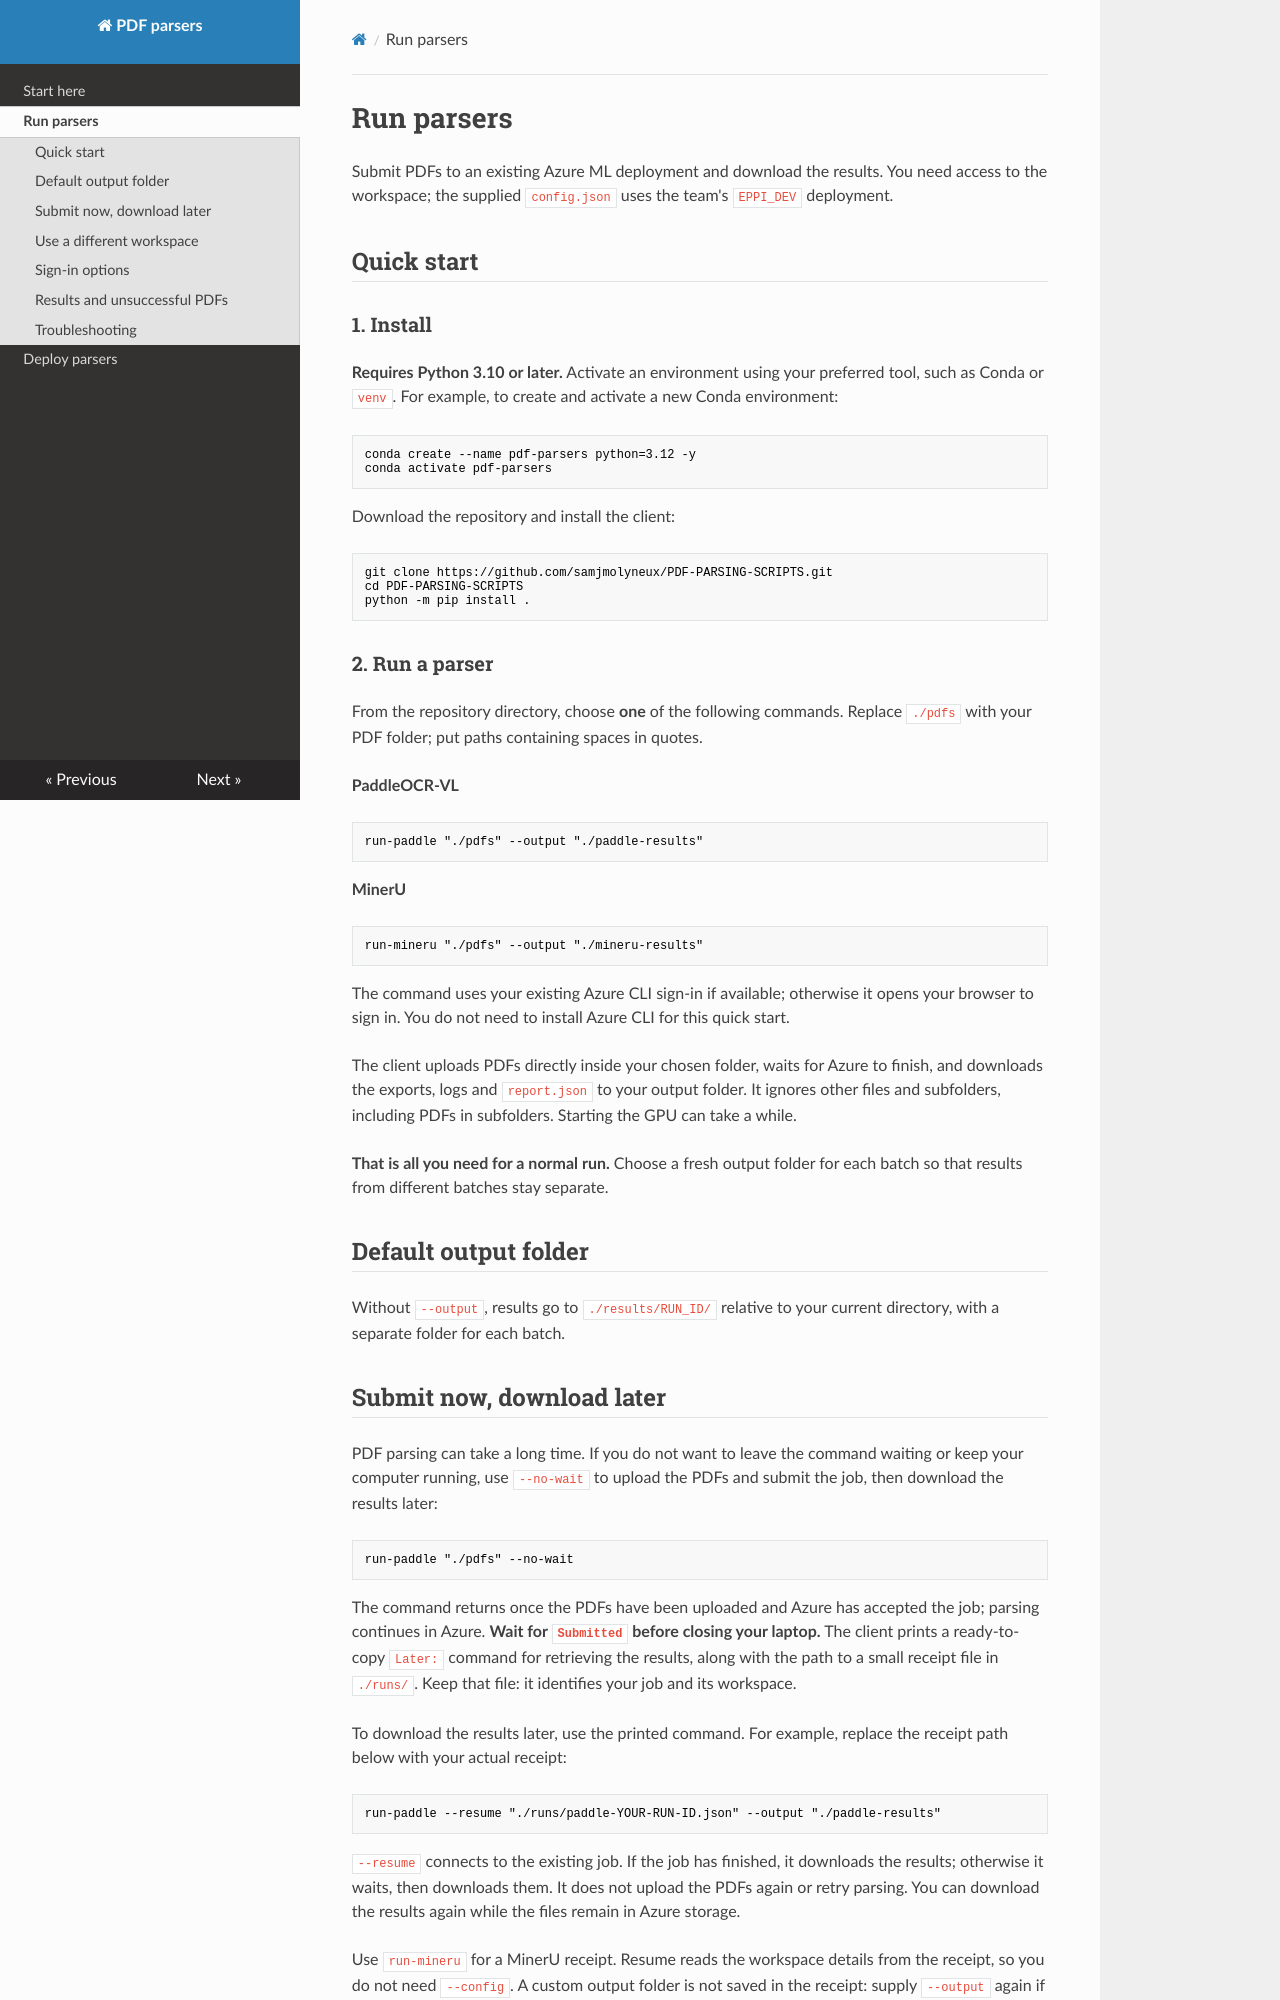

repository: samjmolyneux/PDF-PARSING-SCRIPTS · page: RUNNING/index.html · generator: mkdocs

# Run parsers

Submit PDFs to an existing Azure ML deployment and download the results. You
need access to the workspace; the supplied `config.json` uses the team's
`EPPI_DEV` deployment.

## Quick start

### 1. Install

**Requires Python 3.10 or later.** Activate an environment using your preferred
tool, such as Conda or `venv`. For example, to create and activate a new Conda
environment:

```bash
conda create --name pdf-parsers python=3.12 -y
conda activate pdf-parsers
```

Download the repository and install the client:

```bash
git clone https://github.com/samjmolyneux/PDF-PARSING-SCRIPTS.git
cd PDF-PARSING-SCRIPTS
python -m pip install .
```

### 2. Run a parser

From the repository directory, choose **one** of the following commands. Replace
`./pdfs` with your PDF folder; put paths containing spaces in quotes.

**PaddleOCR-VL**

```bash
run-paddle "./pdfs" --output "./paddle-results"
```

**MinerU**

```bash
run-mineru "./pdfs" --output "./mineru-results"
```

The command uses your existing Azure CLI sign-in if available; otherwise it
opens your browser to sign in. You do not need to install Azure CLI for this
quick start.

The client uploads PDFs directly inside your chosen folder, waits for Azure to
finish, and downloads the exports, logs and `report.json` to your output folder.
It ignores other files and subfolders, including PDFs in subfolders. Starting
the GPU can take a while.

**That is all you need for a normal run.** Choose a fresh output folder for each
batch so that results from different batches stay separate.

## Default output folder

Without `--output`, results go to `./results/RUN_ID/` relative to your current
directory, with a separate folder for each batch.

## Submit now, download later

PDF parsing can take a long time. If you do not want to leave the command
waiting or keep your computer running, use `--no-wait` to upload the PDFs and
submit the job, then download the results later:

```bash
run-paddle "./pdfs" --no-wait
```

The command returns once the PDFs have been uploaded and Azure has accepted the
job; parsing continues in Azure. **Wait for `Submitted` before closing your
laptop.** The client prints a ready-to-copy `Later:` command for retrieving the
results, along with the path to a small receipt file in `./runs/`. Keep that
file: it identifies your job and its workspace.

To download the results later, use the printed command. For example, replace the
receipt path below with your actual receipt:

```bash
run-paddle --resume "./runs/paddle-YOUR-RUN-ID.json" --output "./paddle-results"
```

`--resume` connects to the existing job. If the job has finished, it downloads
the results; otherwise it waits, then downloads them. It does not upload the
PDFs again or retry parsing. You can download the results again while the files
remain in Azure storage.

Use `run-mineru` for a MinerU receipt. Resume reads the workspace details from
the receipt, so you do not need `--config`. A custom output folder is not saved
in the receipt: supply `--output` again if you want one.

### If your local process stops

You can also retrieve results after an interruption, even if you started the job
**without `--no-wait`**. Every submitted job has a receipt in `./runs/`. Once
Azure has accepted the job, closing the terminal, losing your connection or
pressing **Ctrl+C** does not cancel processing. Use `--resume` with that receipt
to reconnect and download the results.

To cancel processing itself, cancel the job in Azure ML Studio.
